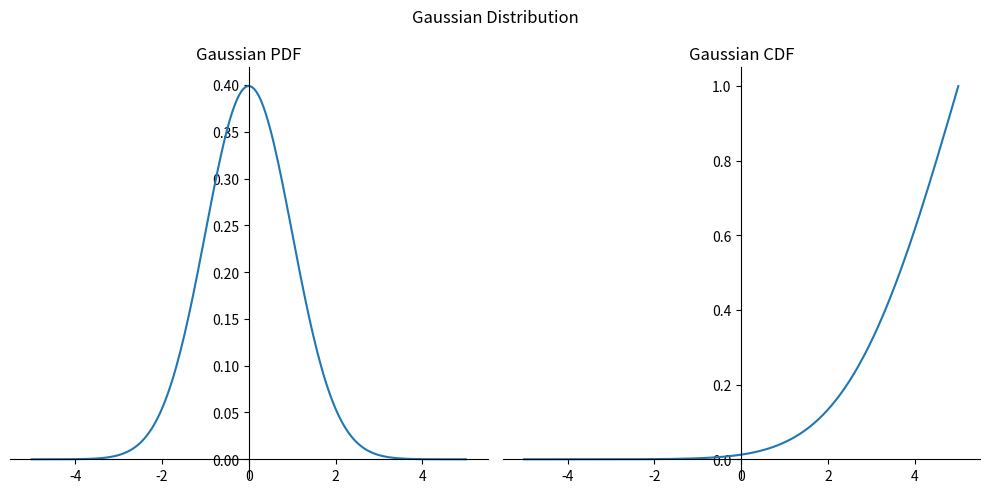

Reproduce this figure in Python.


import numpy as np
import matplotlib.pyplot as plt


x = np.linspace(-5, 5, 200)

def gaussianPDF(x, mean=0, std=1):
    term1 = 1 / (std*np.sqrt(2*np.pi))
    term2 = np.exp(-1/(2*std**2)*(x - mean)**2)
    return term1*term2


def logisticPDF(x, mu=0, gamma=1):
    term1 = np.exp(-(x-mu)/gamma)
    term2 = gamma*(1+term1)**2
    return term1 / term2


def CDF(pdf):
    # Normalize the PDF so that it integrates to 1
    norm_const = np.trapz(pdf)
    pdf_normalized = pdf / norm_const

    # Sort the normalized PDF in ascending order
    pdf_sorted = np.sort(pdf_normalized)

    # Calculate the cumulative sum of the sorted PDF
    cdf = np.cumsum(pdf_sorted)

    # # Insert a zero at the beginning of the CDF
    # cdf = np.insert(cdf, 0, 0)

    return cdf

fig, axes = plt.subplots(1, 2, figsize=(10, 5))


ax1 = axes[0]
ax1.set(title='Gaussian PDF')
ax1.spines[['left', 'bottom']].set_position('zero')
ax1.spines['right'].set_visible(False)
ax1.spines['top'].set_visible(False)

y1 = gaussianPDF(x)
ax1.plot(x, y1)

ax2 = axes[1]
ax2.set(title='Gaussian CDF')
ax2.spines[['left', 'bottom']].set_position('zero')
ax2.spines['right'].set_visible(False)
ax2.spines['top'].set_visible(False)

y2 = CDF(y1)
ax2.plot(x, y2)

fig.suptitle('Gaussian Distribution')
fig.tight_layout()


plt.show()
# fig.savefig('../imgs/gaussian.png')



